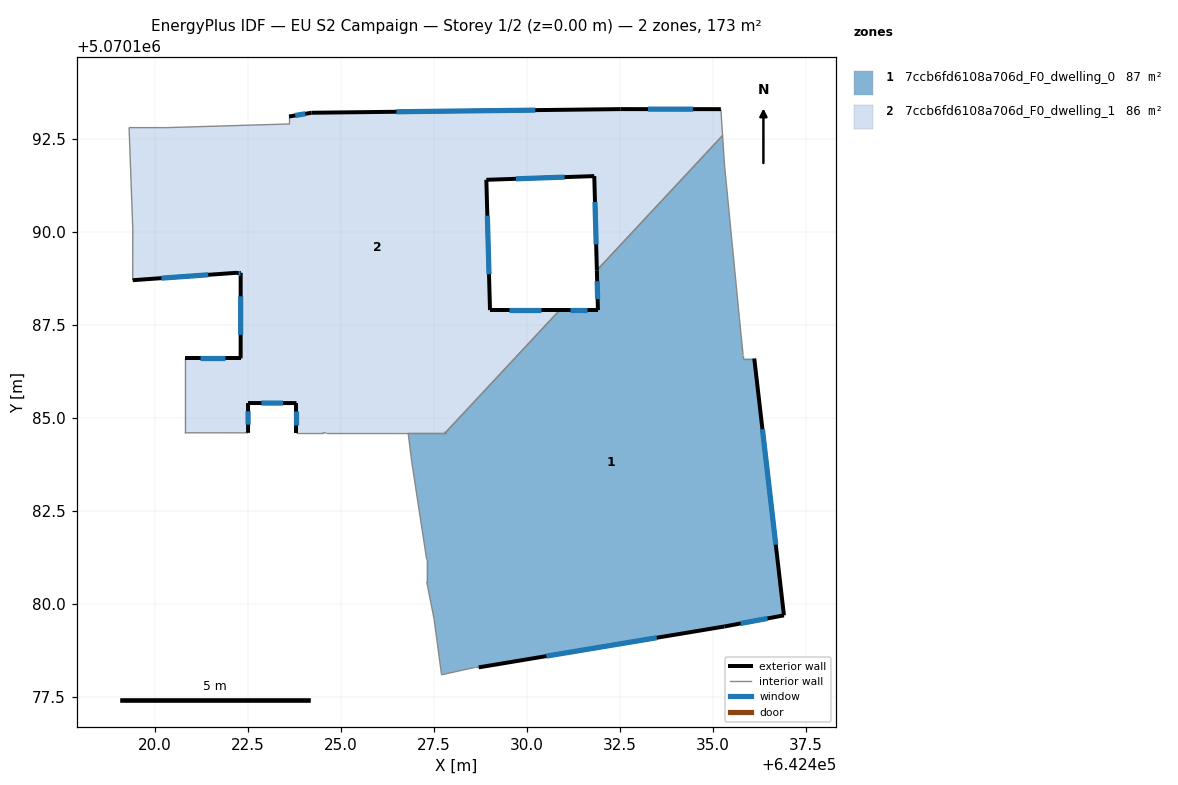
=== STOREY PLAN SPEC (per zone: floor XY polygon, exterior-wall plan segments, windows/doors) ===
zone 1: 7ccb6fd6108a706d_F0_dwelling_0  (86.9 m²)
  floor: (642435.26, 5070192.59) (642435.31, 5070191.80) (642435.71, 5070187.69) (642435.81, 5070186.69) (642435.81, 5070186.59) (642436.11, 5070186.59) (642436.91, 5070179.69) (642435.31, 5070179.39) (642428.70, 5070178.29) (642428.60, 5070178.29) (642427.70, 5070178.09) (642427.50, 5070179.59) (642427.31, 5070180.59) (642427.31, 5070181.19) (642426.91, 5070183.79) (642426.81, 5070184.59) (642427.80, 5070184.59) (642430.88, 5070187.89) (642431.91, 5070187.89) (642431.88, 5070188.97)
  exterior wall: (642431.91, 5070187.89) – (642430.88, 5070187.89)  [1.0 m]
    window: (642431.63, 5070187.89) – (642431.16, 5070187.89)  [0.6 m²]
  exterior wall: (642431.88, 5070188.97) – (642431.91, 5070187.89)  [1.1 m]
    window: (642431.89, 5070188.67) – (642431.90, 5070188.19)  [0.6 m²]
  exterior wall: (642436.91, 5070179.69) – (642436.11, 5070186.59)  [7.0 m]
    window: (642436.69, 5070181.59) – (642436.33, 5070184.69)  [4.2 m²]
  exterior wall: (642435.31, 5070179.39) – (642436.91, 5070179.69)  [1.6 m]
    window: (642435.75, 5070179.47) – (642436.47, 5070179.60)  [1.0 m²]
  exterior wall: (642428.70, 5070178.29) – (642435.31, 5070179.39)  [6.7 m]
    window: (642430.52, 5070178.59) – (642433.49, 5070179.09)  [4.1 m²]
  exterior wall: (642427.81, 5070184.60) – (642427.80, 5070184.59)  [0.0 m]
  interior walls: 15
zone 2: 7ccb6fd6108a706d_F0_dwelling_1  (85.9 m²)
  floor: (642435.21, 5070193.30) (642435.26, 5070192.59) (642431.88, 5070188.97) (642431.81, 5070191.50) (642428.91, 5070191.40) (642429.01, 5070187.89) (642430.88, 5070187.89) (642427.81, 5070184.60) (642424.60, 5070184.59) (642424.50, 5070184.59) (642423.80, 5070184.59) (642423.80, 5070185.39) (642422.50, 5070185.40) (642422.50, 5070184.59) (642420.80, 5070184.60) (642420.80, 5070186.60) (642422.30, 5070186.60) (642422.30, 5070188.90) (642422.20, 5070188.90) (642419.40, 5070188.70) (642419.40, 5070190.10) (642419.30, 5070192.80) (642420.30, 5070192.80) (642423.60, 5070192.90) (642423.60, 5070193.10) (642424.21, 5070193.20) (642432.51, 5070193.30)
  exterior wall: (642423.80, 5070185.39) – (642423.80, 5070184.59)  [0.8 m]
    window: (642423.80, 5070185.17) – (642423.80, 5070184.82)  [0.5 m²]
  exterior wall: (642422.50, 5070185.40) – (642423.80, 5070185.39)  [1.3 m]
    window: (642422.86, 5070185.40) – (642423.45, 5070185.40)  [0.8 m²]
  exterior wall: (642422.50, 5070184.59) – (642422.50, 5070185.40)  [0.8 m]
    window: (642422.50, 5070184.82) – (642422.50, 5070185.18)  [0.5 m²]
  exterior wall: (642422.30, 5070186.60) – (642420.80, 5070186.60)  [1.5 m]
    window: (642421.89, 5070186.60) – (642421.22, 5070186.60)  [0.9 m²]
  exterior wall: (642422.30, 5070188.90) – (642422.30, 5070186.60)  [2.3 m]
    window: (642422.30, 5070188.27) – (642422.30, 5070187.23)  [1.4 m²]
  exterior wall: (642422.20, 5070188.90) – (642422.30, 5070188.90)  [0.1 m]
    window: (642422.23, 5070188.90) – (642422.28, 5070188.90)  [0.1 m²]
  exterior wall: (642419.40, 5070188.70) – (642422.20, 5070188.90)  [2.8 m]
    window: (642420.17, 5070188.75) – (642421.43, 5070188.84)  [1.7 m²]
  exterior wall: (642424.21, 5070193.20) – (642423.60, 5070193.10)  [0.6 m]
    window: (642424.04, 5070193.17) – (642423.77, 5070193.13)  [0.4 m²]
  exterior wall: (642432.51, 5070193.30) – (642424.21, 5070193.20)  [8.3 m]
    window: (642430.23, 5070193.27) – (642426.49, 5070193.23)  [5.0 m²]
  exterior wall: (642435.21, 5070193.30) – (642432.51, 5070193.30)  [2.7 m]
    window: (642434.47, 5070193.30) – (642433.26, 5070193.30)  [1.6 m²]
  exterior wall: (642431.81, 5070191.50) – (642431.88, 5070188.97)  [2.5 m]
    window: (642431.83, 5070190.80) – (642431.86, 5070189.66)  [1.5 m²]
  exterior wall: (642428.91, 5070191.40) – (642431.81, 5070191.50)  [2.9 m]
    window: (642429.71, 5070191.43) – (642431.01, 5070191.47)  [1.8 m²]
  exterior wall: (642429.01, 5070187.89) – (642428.91, 5070191.40)  [3.5 m]
    window: (642428.98, 5070188.86) – (642428.94, 5070190.43)  [2.1 m²]
  exterior wall: (642430.88, 5070187.89) – (642429.01, 5070187.89)  [1.9 m]
    window: (642430.37, 5070187.89) – (642429.52, 5070187.89)  [1.1 m²]
  interior walls: 15

=== DERIVED (storey summary) ===
Building: EU S2 Campaign
Storey: 1 of 2  (floor level z = 0.00 m)
Storey gross floor area: 172.8 m²
Zones on this storey: 2
  - 7ccb6fd6108a706d_F0_dwelling_0: floor 86.9 m²; exterior wall 17.4 m (52.1 m²); 5 window(s) 10.5 m²; WWR 20.2%
  - 7ccb6fd6108a706d_F0_dwelling_1: floor 85.9 m²; exterior wall 32.0 m (96.1 m²); 14 window(s) 19.4 m²; WWR 20.2%
Zone adjacency (shared interzone walls):
  - 7ccb6fd6108a706d_F0_dwelling_0 ↔ 7ccb6fd6108a706d_F0_dwelling_1